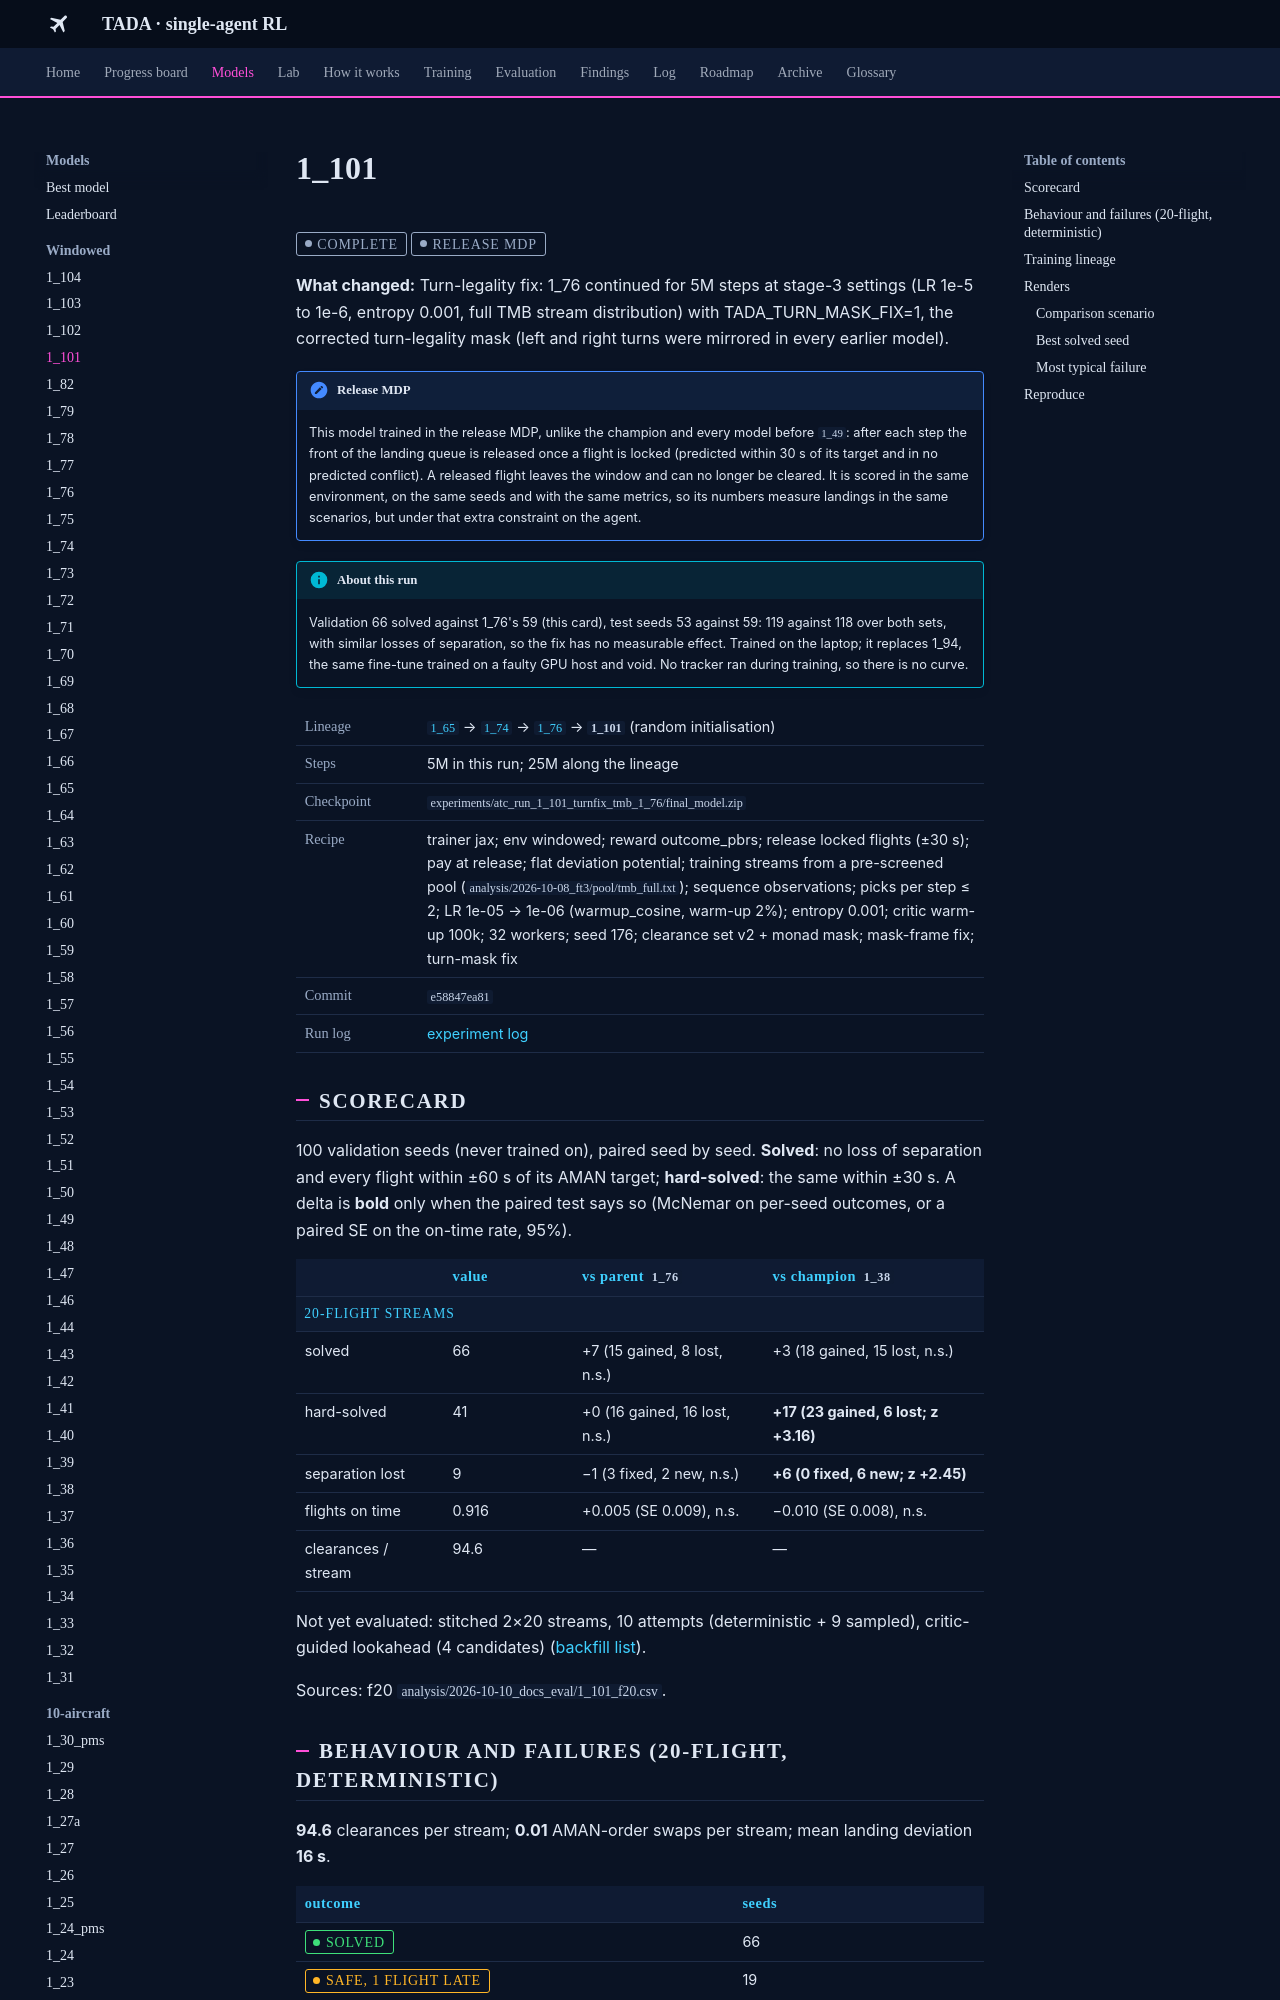

repository: leander-grech/tada-single-agent-docs · page: models/1_101/index.html · generator: mkdocs

<!-- Generated by tools/build_model_docs.py from models.yaml. Do not edit by hand. -->
# 1_101

<span class="tada-chip tada-chip--muted">complete</span> <span class="tada-chip tada-chip--muted" title="Locked flights are released from the window; trained and scored in that environment">release MDP</span>

**What changed:** Turn-legality fix: 1_76 continued for 5M steps at stage-3 settings (LR 1e-5 to 1e-6, entropy 0.001, full TMB stream distribution) with TADA_TURN_MASK_FIX=1, the corrected turn-legality mask (left and right turns were mirrored in every earlier model).

!!! note "Release MDP"
    This model trained in the release MDP, unlike the champion and every model before `1_49`: after each step the front of the landing queue is released once a flight is locked (predicted within 30 s of its target and in no predicted conflict). A released flight leaves the window and can no longer be cleared. It is scored in the same environment, on the same seeds and with the same metrics, so its numbers measure landings in the same scenarios, but under that extra constraint on the agent.

!!! info "About this run"
    Validation 66 solved against 1_76&#x27;s 59 (this card), test seeds 53 against 59: 119 against 118 over both sets, with similar losses of separation, so the fix has no measurable effect. Trained on the laptop; it replaces 1_94, the same fine-tune trained on a faulty GPU host and void. No tracker ran during training, so there is no curve.

<table class="tada-table tada-facts"><tbody><tr><th>Lineage</th><td><a href="../../models/1_65/"><code>1_65</code></a> → <a href="../../models/1_74/"><code>1_74</code></a> → <a href="../../models/1_76/"><code>1_76</code></a> → <strong><code>1_101</code></strong> (random initialisation)</td></tr><tr><th>Steps</th><td>5M in this run; 25M along the lineage</td></tr><tr><th>Checkpoint</th><td><code>experiments/atc_run_1_101_turnfix_tmb_1_76/final_model.zip</code></td></tr><tr><th>Recipe</th><td>trainer jax; env windowed; reward outcome_pbrs; release locked flights (±30 s); pay at release; flat deviation potential; training streams from a pre-screened pool (<code>analysis/2026-10-08_ft3/pool/tmb_full.txt</code>); sequence observations; picks per step ≤ 2; LR 1e-05 → 1e-06 (warmup_cosine, warm-up 2%); entropy 0.001; critic warm-up 100k; 32 workers; seed 176; clearance set v2 + monad mask; mask-frame fix; turn-mask fix</td></tr><tr><th>Commit</th><td><code>e58847ea81</code></td></tr><tr><th>Run log</th><td><a href="../../log/#run-1-101">experiment log</a></td></tr></tbody></table>

## Scorecard

100 validation seeds (never trained on), paired seed by seed. **Solved**: no loss of separation and every flight within ±60 s of its AMAN target; **hard-solved**: the same within ±30 s. A delta is **bold** only when the paired test says so (McNemar on per-seed outcomes, or a paired SE on the on-time rate, 95%).

<table class="tada-table"><thead><tr><th></th><th>value</th><th>vs parent <code>1_76</code></th><th>vs champion <code>1_38</code></th></tr></thead><tbody><tr class="tada-group"><th colspan="4">20-flight streams</th></tr><tr><td>solved</td><td>66</td><td>+7 (15 gained, 8 lost, n.s.)</td><td>+3 (18 gained, 15 lost, n.s.)</td></tr><tr><td>hard-solved</td><td>41</td><td>+0 (16 gained, 16 lost, n.s.)</td><td><strong>+17 (23 gained, 6 lost; z +3.16)</strong></td></tr><tr><td>separation lost</td><td>9</td><td>−1 (3 fixed, 2 new, n.s.)</td><td><strong>+6 (0 fixed, 6 new; z +2.45)</strong></td></tr><tr><td>flights on time</td><td>0.916</td><td>+0.005 (SE 0.009), n.s.</td><td>−0.010 (SE 0.008), n.s.</td></tr><tr><td>clearances / stream</td><td>94.6</td><td>—</td><td>—</td></tr></tbody></table>

Not yet evaluated: stitched 2×20 streams, 10 attempts (deterministic + 9 sampled), critic-guided lookahead (4 candidates) ([backfill list](../backfill.md)).

Sources: f20 `analysis/2026-10-10_docs_eval/1_101_f20.csv`.

## Behaviour and failures (20-flight, deterministic)

**94.6** clearances per stream; **0.01** AMAN-order swaps per stream; mean landing deviation **16 s**.

<table class="tada-table"><thead><tr><th>outcome</th><th>seeds</th></tr></thead><tbody><tr><td><span class="tada-chip tada-chip--ok">solved</span></td><td>66</td></tr><tr><td><span class="tada-chip tada-chip--warn">safe, 1 flight late</span></td><td>19</td></tr><tr><td><span class="tada-chip tada-chip--warn">safe, 2–3 flights late</span></td><td>4</td></tr><tr><td><span class="tada-chip tada-chip--warn">safe, 4 or more late</span></td><td>2</td></tr><tr><td><span class="tada-chip tada-chip--bad">loss of separation</span></td><td>9</td></tr></tbody></table>
